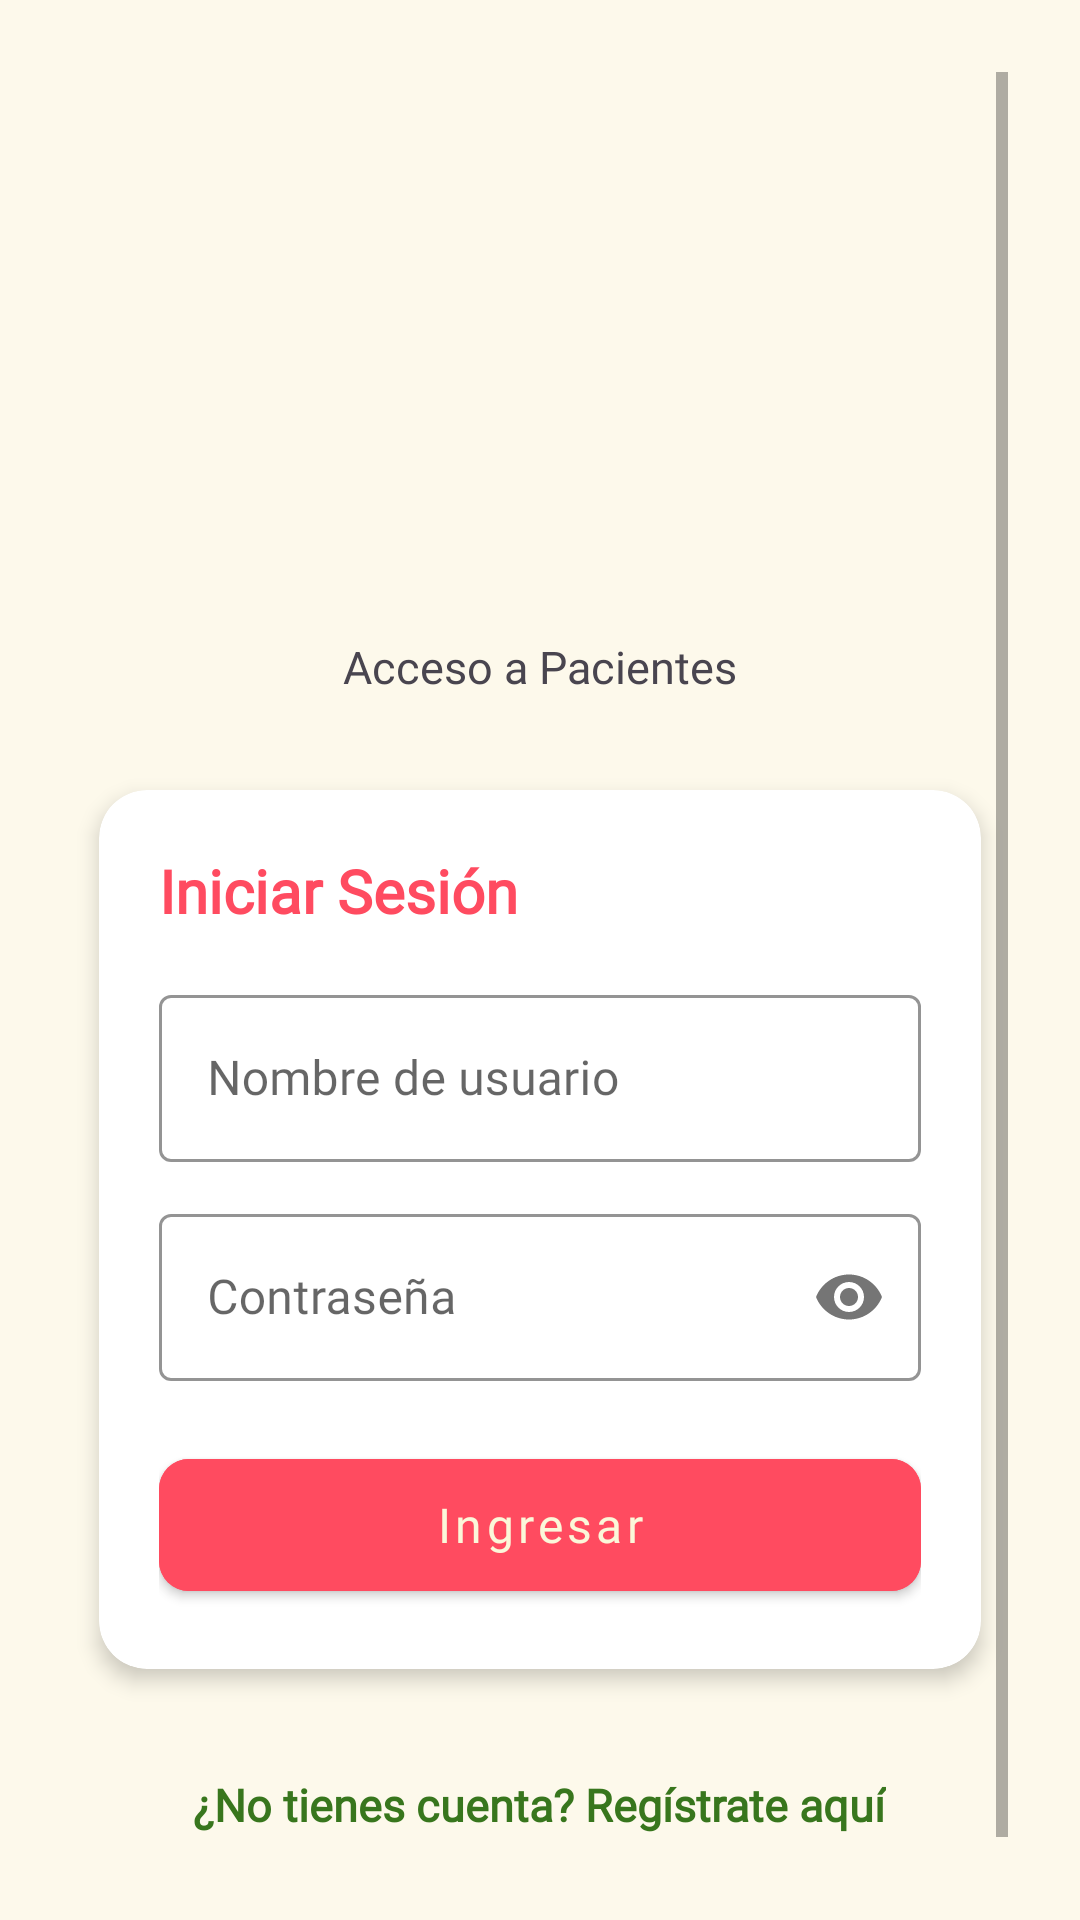

Produce the Android XML layout that renders to this screen, including the resource entries it uses.
<!-- AndroidManifest.xml: application theme Theme.Amaranto -->
<!-- res/layout/activity_login.xml -->
<?xml version="1.0" encoding="utf-8"?>
<androidx.constraintlayout.widget.ConstraintLayout
    xmlns:android="http://schemas.android.com/apk/res/android"
    xmlns:app="http://schemas.android.com/apk/res-auto"
    xmlns:tools="http://schemas.android.com/tools"
    android:layout_width="match_parent"
    android:layout_height="match_parent"
    android:background="@color/background"
    android:padding="24dp">

    <ScrollView
        android:layout_width="match_parent"
        android:layout_height="match_parent"
        android:fillViewport="true"
        app:layout_constraintBottom_toBottomOf="parent"
        app:layout_constraintEnd_toEndOf="parent"
        app:layout_constraintStart_toStartOf="parent"
        app:layout_constraintTop_toTopOf="parent">

        <LinearLayout
            android:layout_width="match_parent"
            android:layout_height="wrap_content"
            android:gravity="center_horizontal"
            android:orientation="vertical">

            
            <LinearLayout
                android:layout_width="match_parent"
                android:layout_height="wrap_content"
                android:layout_marginTop="16dp"
                android:gravity="center"
                android:orientation="vertical">

                
                <ImageView
                    android:id="@+id/ivLogo"
                    android:layout_width="162dp"
                    android:layout_height="160dp"
                    android:contentDescription="Logotipo Proyecto Amaranto"
                    android:src="@drawable/logo_amaranto" />

                

                

                

                <TextView
                    android:id="@+id/tvSubtitle"
                    android:layout_width="wrap_content"
                    android:layout_height="wrap_content"
                    android:layout_marginTop="12dp"
                    android:fontFamily="@font/nunito_bold"
                    android:text="@string/login_title"
                    android:textColor="@color/text_secondary"
                    android:textSize="15sp" />

            </LinearLayout>

            
            <com.google.android.material.card.MaterialCardView
                android:layout_width="match_parent"
                android:layout_height="wrap_content"
                android:layout_marginTop="20dp"
                app:cardCornerRadius="16dp"
                app:cardElevation="4dp"
                app:cardUseCompatPadding="true">

                <LinearLayout
                    android:layout_width="match_parent"
                    android:layout_height="wrap_content"
                    android:orientation="vertical"
                    android:padding="20dp">

                    <TextView
                        android:layout_width="wrap_content"
                        android:layout_height="wrap_content"
                        android:layout_marginBottom="16dp"
                        android:fontFamily="@font/nunito_bold"
                        android:text="Iniciar Sesión"
                        android:textColor="@color/brand_heart"
                        android:textSize="20sp"
                        android:textStyle="bold" />

                    
                    <com.google.android.material.textfield.TextInputLayout
                        android:id="@+id/tilUsername"
                        style="@style/Widget.MaterialComponents.TextInputLayout.OutlinedBox"
                        android:layout_width="match_parent"
                        android:layout_height="wrap_content"
                        android:layout_marginBottom="12dp"
                        android:hint="Nombre de usuario"
                        app:boxStrokeColor="@color/primary">

                        <com.google.android.material.textfield.TextInputEditText
                            android:id="@+id/etUsername"
                            android:layout_width="match_parent"
                            android:layout_height="wrap_content"
                            android:fontFamily="@font/nunito_bold"
                            android:inputType="text"
                            android:maxLines="1" />
                    </com.google.android.material.textfield.TextInputLayout>

                    
                    <com.google.android.material.textfield.TextInputLayout
                        android:id="@+id/tilPassword"
                        style="@style/Widget.MaterialComponents.TextInputLayout.OutlinedBox"
                        android:layout_width="match_parent"
                        android:layout_height="wrap_content"
                        android:layout_marginBottom="20dp"
                        android:hint="Contraseña"
                        app:boxStrokeColor="@color/primary"
                        app:passwordToggleEnabled="true">

                        <com.google.android.material.textfield.TextInputEditText
                            android:id="@+id/etPassword"
                            android:layout_width="match_parent"
                            android:layout_height="wrap_content"
                            android:fontFamily="@font/nunito_bold"
                            android:inputType="textPassword"
                            android:maxLines="1" />
                    </com.google.android.material.textfield.TextInputLayout>

                    
                    <com.google.android.material.button.MaterialButton
                        android:id="@+id/btnLogin"
                        android:layout_width="match_parent"
                        android:layout_height="56dp"
                        android:backgroundTint="@color/brand_heart"
                        android:fontFamily="@font/nunito_bold"
                        android:text="Ingresar"
                        android:textAllCaps="false"
                        android:textSize="16sp"
                        app:cornerRadius="10dp" />

                </LinearLayout>
            </com.google.android.material.card.MaterialCardView>

            
            <TextView
                android:id="@+id/btnGoToRegister"
                android:layout_width="wrap_content"
                android:layout_height="wrap_content"
                android:layout_marginTop="16dp"
                android:fontFamily="@font/nunito_bold"
                android:padding="8dp"
                android:text="¿No tienes cuenta? Regístrate aquí"
                android:textColor="@color/brand_green"
                android:textSize="15sp"
                android:textStyle="bold" />

            
            <ProgressBar
                android:id="@+id/progressBar"
                android:layout_width="wrap_content"
                android:layout_height="wrap_content"
                android:layout_marginTop="12dp"
                android:visibility="gone"
                tools:visibility="visible" />

        </LinearLayout>
    </ScrollView>

</androidx.constraintlayout.widget.ConstraintLayout>
<!-- resources referenced by this layout -->
<resources>
  <color name="background">#FDF9EB</color>
  <color name="brand_green">#38761D</color>
  <color name="brand_heart">#FF4B60</color>
  <color name="primary">#E876B0</color>
  <color name="text_secondary">#49454F</color>
  <string name="login_title">Acceso a Pacientes</string>
  <style name="Theme.Amaranto" parent="Theme.MaterialComponents.Light.NoActionBar">
          
          <item name="colorPrimary">@color/primary</item>
          <item name="colorPrimaryVariant">@color/primary_dark</item>
          <item name="colorOnPrimary">@color/white</item>
          
          <item name="colorSecondary">@color/accent</item>
          <item name="colorOnSecondary">@color/white</item>
          
          <item name="android:windowBackground">@color/background</item>
          
          
          <item name="android:windowLightStatusBar">true</item>
          <item name="android:windowLightNavigationBar" tools:targetApi="o_mr1">true</item>
      </style>
  <color name="primary_dark">@color/brand_heart</color>
  <color name="white">#FBF7D9</color>
  <color name="accent">#38761D</color>
</resources>
